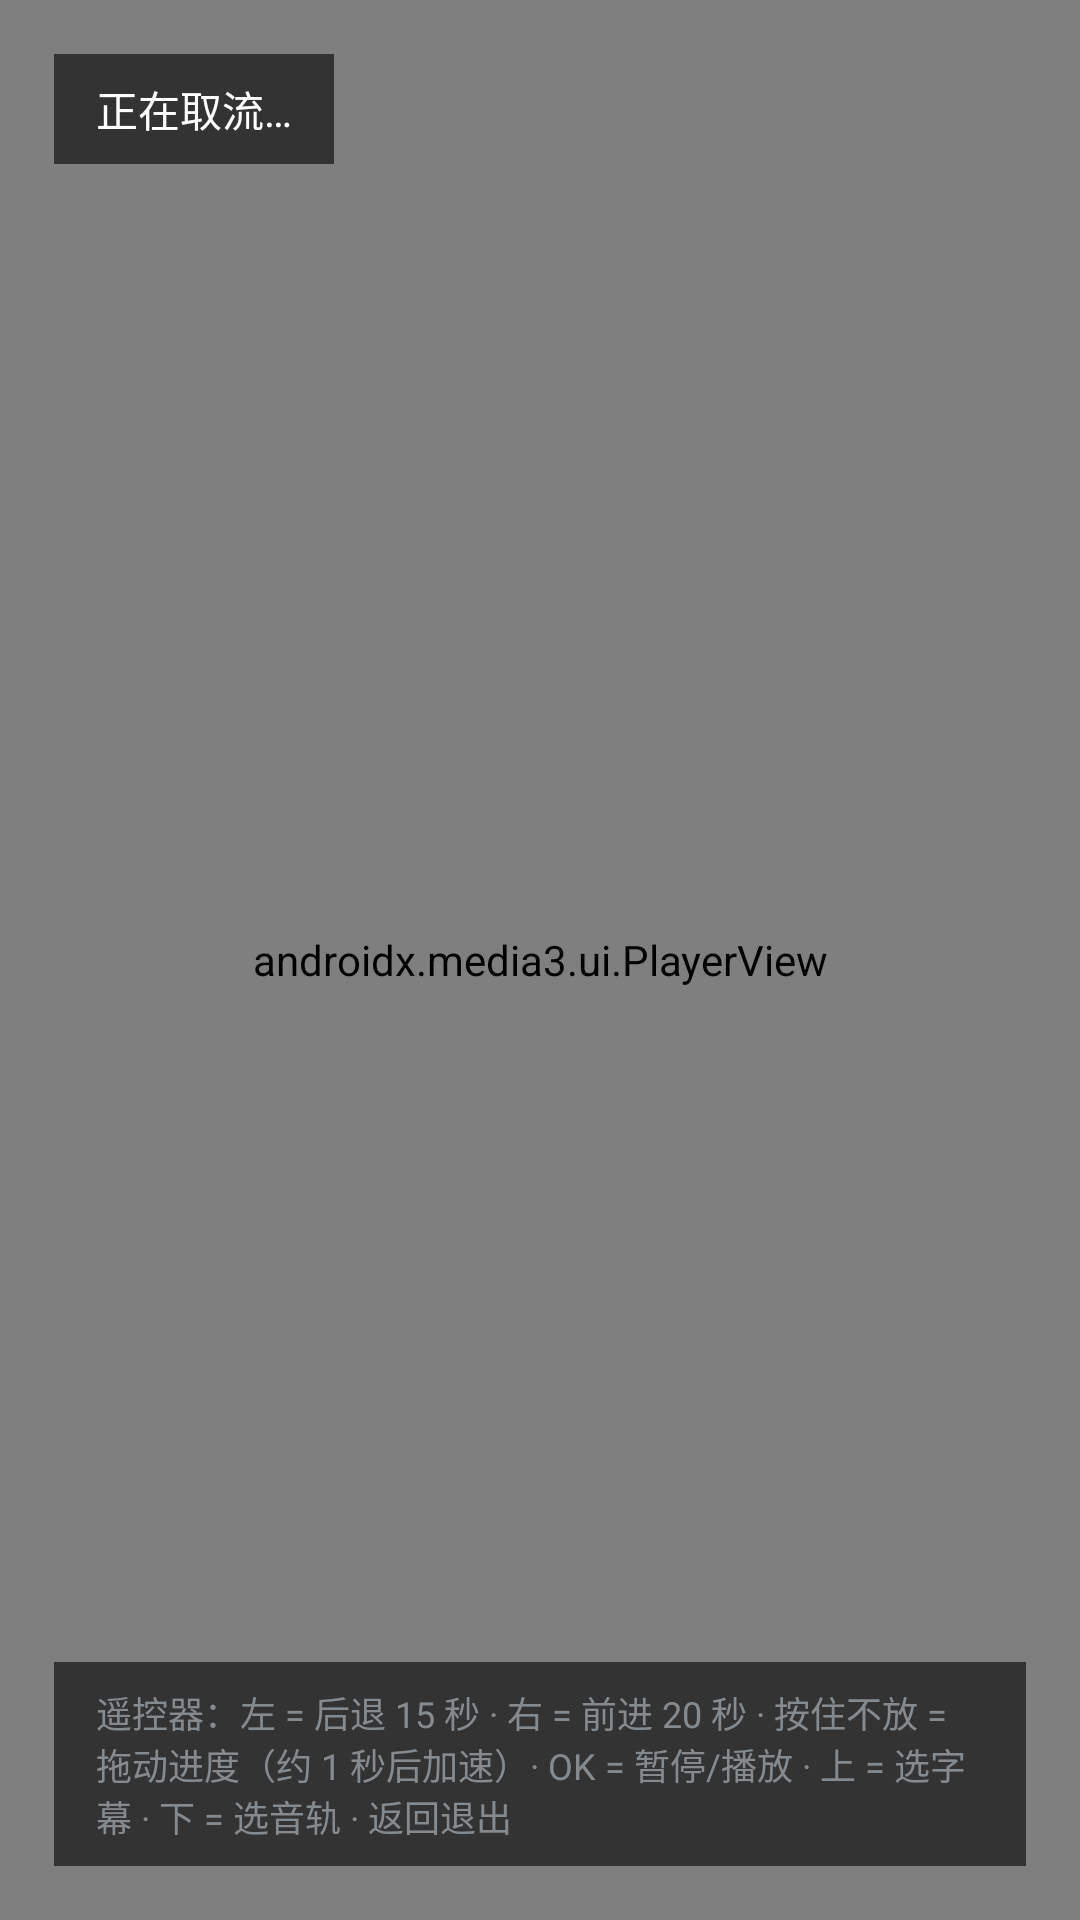

Produce the Android XML layout that renders to this screen, including the resource entries it uses.
<!-- AndroidManifest.xml: application theme Theme.SupeMov -->
<!-- res/layout/activity_player.xml -->
<?xml version="1.0" encoding="utf-8"?>
<FrameLayout xmlns:android="http://schemas.android.com/apk/res/android"
    android:layout_width="match_parent"
    android:layout_height="match_parent"
    android:background="#FF000000">

    <androidx.media3.ui.PlayerView
        android:id="@+id/playerView"
        android:layout_width="match_parent"
        android:layout_height="match_parent" />

    
    <ProgressBar
        android:id="@+id/pbPlayerBuffering"
        android:layout_width="52dp"
        android:layout_height="52dp"
        android:layout_gravity="center"
        android:indeterminate="true"
        android:indeterminateTint="#E6FFFFFF"
        android:visibility="gone" />

    
    <LinearLayout
        android:id="@+id/boxPlayerSeek"
        android:layout_width="wrap_content"
        android:layout_height="wrap_content"
        android:layout_gravity="center"
        android:background="@drawable/player_overlay_bg"
        android:orientation="vertical"
        android:paddingStart="26dp"
        android:paddingTop="18dp"
        android:paddingEnd="26dp"
        android:paddingBottom="16dp"
        android:visibility="gone">

        <TextView
            android:id="@+id/tvPlayerSeekTip"
            android:layout_width="wrap_content"
            android:layout_height="wrap_content"
            android:layout_gravity="center_horizontal"
            android:text="快进 20 秒"
            android:textColor="#FFFFFFFF"
            android:textSize="20sp"
            android:textStyle="bold" />

        <ProgressBar
            android:id="@+id/pbPlayerSeek"
            style="?android:attr/progressBarStyleHorizontal"
            android:layout_width="440dp"
            android:layout_height="8dp"
            android:layout_marginTop="14dp"
            android:max="1000"
            android:progress="0"
            android:progressDrawable="@drawable/player_seek_bar" />

        <LinearLayout
            android:layout_width="440dp"
            android:layout_height="wrap_content"
            android:layout_marginTop="8dp"
            android:orientation="horizontal">

            <TextView
                android:id="@+id/tvPlayerSeekCur"
                android:layout_width="wrap_content"
                android:layout_height="wrap_content"
                android:text="00:00"
                android:textColor="#FFFFFFFF"
                android:textSize="15sp" />

            <View
                android:layout_width="0dp"
                android:layout_height="0dp"
                android:layout_weight="1" />

            <TextView
                android:id="@+id/tvPlayerSeekTotal"
                android:layout_width="wrap_content"
                android:layout_height="wrap_content"
                android:text="00:00"
                android:textColor="#B3FFFFFF"
                android:textSize="15sp" />
        </LinearLayout>
    </LinearLayout>

    <TextView
        android:id="@+id/tvPlayerStatus"
        android:layout_width="wrap_content"
        android:layout_height="wrap_content"
        android:layout_gravity="top|start"
        android:layout_margin="18dp"
        android:background="#99000000"
        android:ellipsize="middle"
        android:maxLines="1"
        android:paddingStart="14dp"
        android:paddingTop="8dp"
        android:paddingEnd="14dp"
        android:paddingBottom="8dp"
        android:text="正在取流…"
        android:textColor="#FFFFFFFF"
        android:textSize="14sp" />

    <TextView
        android:id="@+id/tvPlayerHint"
        android:layout_width="wrap_content"
        android:layout_height="wrap_content"
        android:layout_gravity="bottom|start"
        android:layout_margin="18dp"
        android:background="#99000000"
        android:paddingStart="14dp"
        android:paddingTop="8dp"
        android:paddingEnd="14dp"
        android:paddingBottom="8dp"
        android:text="遥控器：左 = 后退 15 秒 · 右 = 前进 20 秒 · 按住不放 = 拖动进度（约 1 秒后加速）· OK = 暂停/播放 · 上 = 选字幕 · 下 = 选音轨 · 返回退出"
        android:textColor="#CC9AA0A6"
        android:textSize="12sp" />
</FrameLayout>
<!-- resources referenced by this layout -->
<resources>
  <!-- drawable player_overlay_bg (drawable) -->
  <?xml version="1.0" encoding="utf-8"?>
  <shape xmlns:android="http://schemas.android.com/apk/res/android"
      android:shape="rectangle">
      <solid android:color="#B3000000" />
      <corners android:radius="14dp" />
  </shape>
  <!-- drawable player_seek_bar (drawable) -->
  <?xml version="1.0" encoding="utf-8"?>
  <layer-list xmlns:android="http://schemas.android.com/apk/res/android">
      <item android:id="@android:id/background">
          <shape android:shape="rectangle">
              <solid android:color="#59FFFFFF" />
              <corners android:radius="3dp" />
          </shape>
      </item>
      <item android:id="@android:id/secondaryProgress">
          <clip>
              <shape android:shape="rectangle">
                  <solid android:color="#991E88E5" />
                  <corners android:radius="3dp" />
              </shape>
          </clip>
      </item>
      <item android:id="@android:id/progress">
          <clip>
              <shape android:shape="rectangle">
                  <solid android:color="#FF42A5F5" />
                  <corners android:radius="3dp" />
              </shape>
          </clip>
      </item>
  </layer-list>
  <style name="Theme.SupeMov" parent="Theme.AppCompat.NoActionBar">
          <item name="android:windowBackground">@drawable/bg_wallpaper</item>
          <item name="android:colorPrimary">#FF1E88E5</item>
          <item name="android:statusBarColor">#FF101418</item>
      </style>
</resources>
